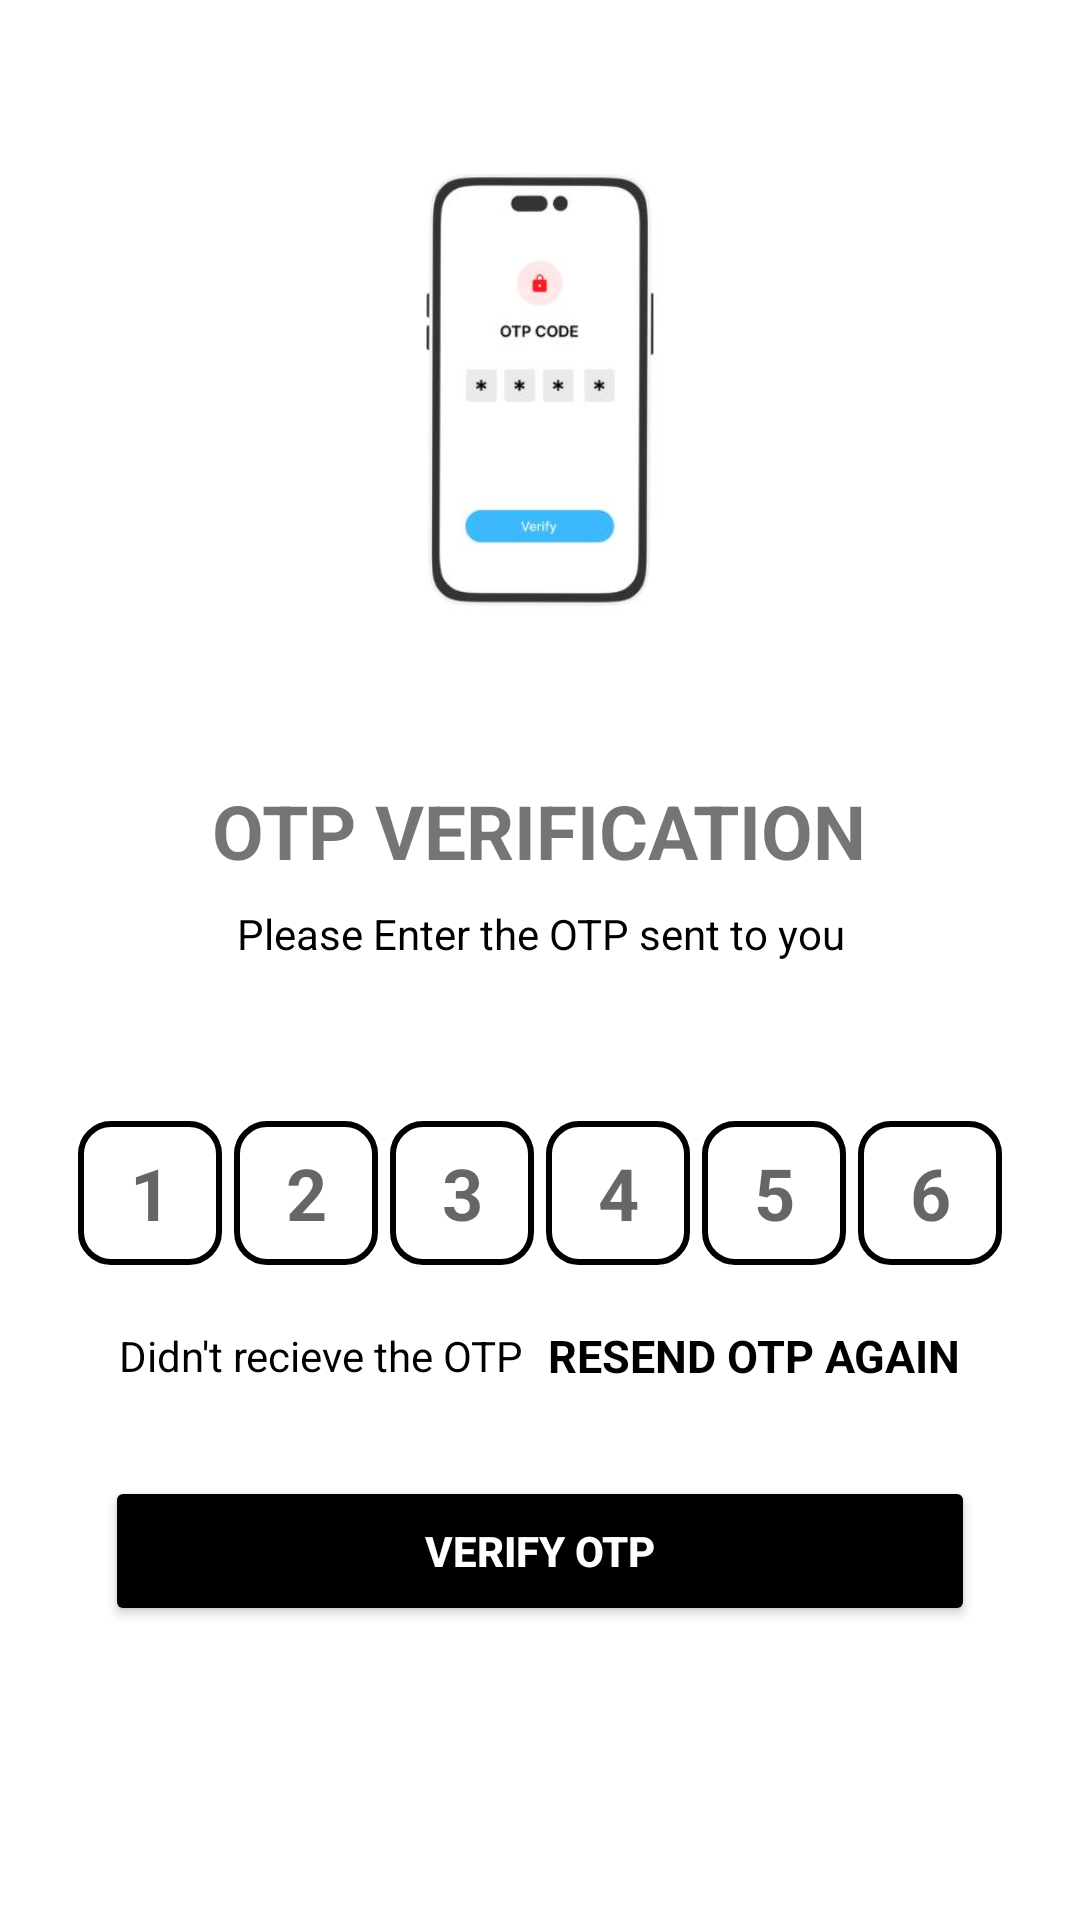

This screen was rendered from an Android layout file. Write that file and the resources it references.
<!-- AndroidManifest.xml: application theme Theme.RoadLINK4 -->
<!-- res/layout/activity_verifyotp.xml -->
<?xml version="1.0" encoding="utf-8"?>
<ScrollView xmlns:android="http://schemas.android.com/apk/res/android"
    xmlns:app="http://schemas.android.com/apk/res-auto"
    xmlns:tools="http://schemas.android.com/tools"
    android:layout_width="match_parent"
    android:layout_height="match_parent"
    android:background="@color/white"
    android:overScrollMode="never"
    android:scrollbars="none"
    tools:context=".VERIFYOTP2">

    <LinearLayout
        android:layout_width="match_parent"
        android:layout_height="match_parent"
        android:gravity="center_horizontal"
        android:orientation="vertical">


        <ImageView
            android:layout_width="180dp"
            android:layout_height="200dp"
            android:layout_marginTop="30dp"
            android:contentDescription="@string/app_name"
            android:src="@drawable/otp2" />


        <TextView
            android:layout_width="wrap_content"
            android:layout_height="wrap_content"
            android:layout_marginTop="30dp"
            android:text="OTP VERIFICATION"
            android:textSize="25sp"
            android:textStyle="bold" />


        <TextView
            android:layout_width="match_parent"
            android:layout_height="wrap_content"
            android:layout_marginStart="50dp"
            android:layout_marginLeft="50dp"
            android:layout_marginTop="8dp"
            android:layout_marginEnd="50dp"
            android:gravity="center"
            android:text="Please Enter the OTP sent to you"
            android:textColor="@color/black"
            android:textSize="14sp" />


        <TextView
            android:id="@+id/textmobileshownumber"
            android:layout_width="match_parent"
            android:layout_height="wrap_content"
            android:layout_marginStart="50dp"
            android:layout_marginTop="4dp"
            android:layout_marginEnd="50dp"
            android:gravity="center"
            android:textColor="@color/black"
            android:textSize="14sp"
            android:textStyle="bold" />


        <LinearLayout
            android:layout_width="match_parent"
            android:layout_height="wrap_content"
            android:layout_marginTop="30dp"
            android:gravity="center"
            android:orientation="horizontal">

            <EditText
                android:id="@+id/inputotp1"
                android:layout_width="48dp"
                android:layout_height="48dp"
                android:background="@drawable/backgroundbox"
                android:gravity="center"
                android:hint="1"
                android:imeOptions="actionNext"
                android:importantForAutofill="no"
                android:inputType="number"
                android:maxLength="1"
                android:textColor="@color/black"
                android:textSize="24sp"
                android:textStyle="bold" />

            <EditText
                android:id="@+id/inputotp2"
                android:layout_width="48dp"
                android:layout_height="48dp"
                android:layout_marginStart="4dp"
                android:layout_marginLeft="4dp"
                android:background="@drawable/backgroundbox"
                android:gravity="center"
                android:hint="2"
                android:imeOptions="actionNext"
                android:importantForAutofill="no"
                android:inputType="number"
                android:maxLength="1"
                android:textColor="@color/black"
                android:textSize="24sp"
                android:textStyle="bold" />

            <EditText
                android:id="@+id/inputotp3"
                android:layout_width="48dp"
                android:layout_height="48dp"
                android:layout_marginStart="4dp"
                android:layout_marginLeft="4dp"
                android:background="@drawable/backgroundbox"
                android:gravity="center"
                android:hint="3"
                android:imeOptions="actionNext"
                android:importantForAutofill="no"
                android:inputType="number"
                android:maxLength="1"
                android:textColor="@color/black"
                android:textSize="24sp"
                android:textStyle="bold" />

            <EditText
                android:id="@+id/inputotp4"
                android:layout_width="48dp"
                android:layout_height="48dp"
                android:layout_marginStart="4dp"
                android:layout_marginLeft="4dp"
                android:background="@drawable/backgroundbox"
                android:gravity="center"
                android:hint="4"
                android:imeOptions="actionNext"
                android:importantForAutofill="no"
                android:inputType="number"
                android:maxLength="1"
                android:textColor="@color/black"
                android:textSize="24sp"
                android:textStyle="bold" />

            <EditText
                android:id="@+id/inputotp5"
                android:layout_width="48dp"
                android:layout_height="48dp"
                android:layout_marginStart="4dp"
                android:layout_marginLeft="4dp"
                android:background="@drawable/backgroundbox"
                android:gravity="center"
                android:hint="5"
                android:imeOptions="actionNext"
                android:importantForAutofill="no"
                android:inputType="number"
                android:maxLength="1"
                android:textColor="@color/black"
                android:textSize="24sp"
                android:textStyle="bold" />

            <EditText
                android:id="@+id/inputotp6"
                android:layout_width="48dp"
                android:layout_height="48dp"
                android:layout_marginStart="4dp"
                android:layout_marginLeft="4dp"
                android:background="@drawable/backgroundbox"
                android:gravity="center"
                android:hint="6"
                android:imeOptions="actionNext"
                android:importantForAutofill="no"
                android:inputType="number"
                android:maxLength="1"
                android:textColor="@color/black"
                android:textSize="24sp"
                android:textStyle="bold" />


        </LinearLayout>


        <LinearLayout
            android:layout_width="match_parent"
            android:layout_height="wrap_content"
            android:layout_marginTop="20dp"
            android:gravity="center"
            android:orientation="horizontal">

            <TextView
                android:layout_width="wrap_content"
                android:layout_height="wrap_content"
                android:text="Didn't recieve the OTP"
                android:textColor="@color/black"
                android:textSize="14sp" />

            <TextView
                android:id="@+id/resendotp"
                android:layout_width="wrap_content"
                android:layout_height="wrap_content"
                android:layout_marginStart="8dp"
                android:layout_marginLeft="8dp"
                android:text="RESEND OTP AGAIN"
                android:textColor="@color/black"
                android:textSize="15sp"
                android:textStyle="bold" />


        </LinearLayout>

        <FrameLayout
            android:layout_width="wrap_content"
            android:layout_height="wrap_content">

            <Button
                android:id="@+id/buttongetotp"
                android:layout_width="290dp"
                android:layout_height="50dp"
                android:layout_margin="30dp"
                android:backgroundTint="@color/black"
                android:text="VERIFY OTP"
                android:textColor="@color/white"
                android:textStyle="bold" />

            <ProgressBar

                android:id="@+id/progressbar_verify_otp"
                android:layout_width="35dp"
                android:layout_height="35dp"
                android:layout_gravity="center"
                android:visibility="gone" />


        </FrameLayout>

    </LinearLayout>

</ScrollView>
<!-- resources referenced by this layout -->
<resources>
  <color name="black">#FF000000</color>
  <color name="white">#FFFFFFFF</color>
  <!-- drawable backgroundbox (drawable) -->
  <?xml version="1.0" encoding="utf-8"?>
  <shape
      xmlns:android="http://schemas.android.com/apk/res/android"
      android:shape="rectangle">
      <stroke android:width="2dp"
          android:color="@color/black" />
      <corners android:radius="10dp" />
  
  </shape>
  <!-- drawable otp2: jpg bitmap (drawable, 9059 bytes) -->
  <string name="app_name">RoadLINK4</string>
  <style name="Theme.RoadLINK4" parent="Base.Theme.RoadLINK4" />
  <style name="Base.Theme.RoadLINK4" parent="Theme.AppCompat.Light.NoActionBar">
          
          
      </style>
</resources>
